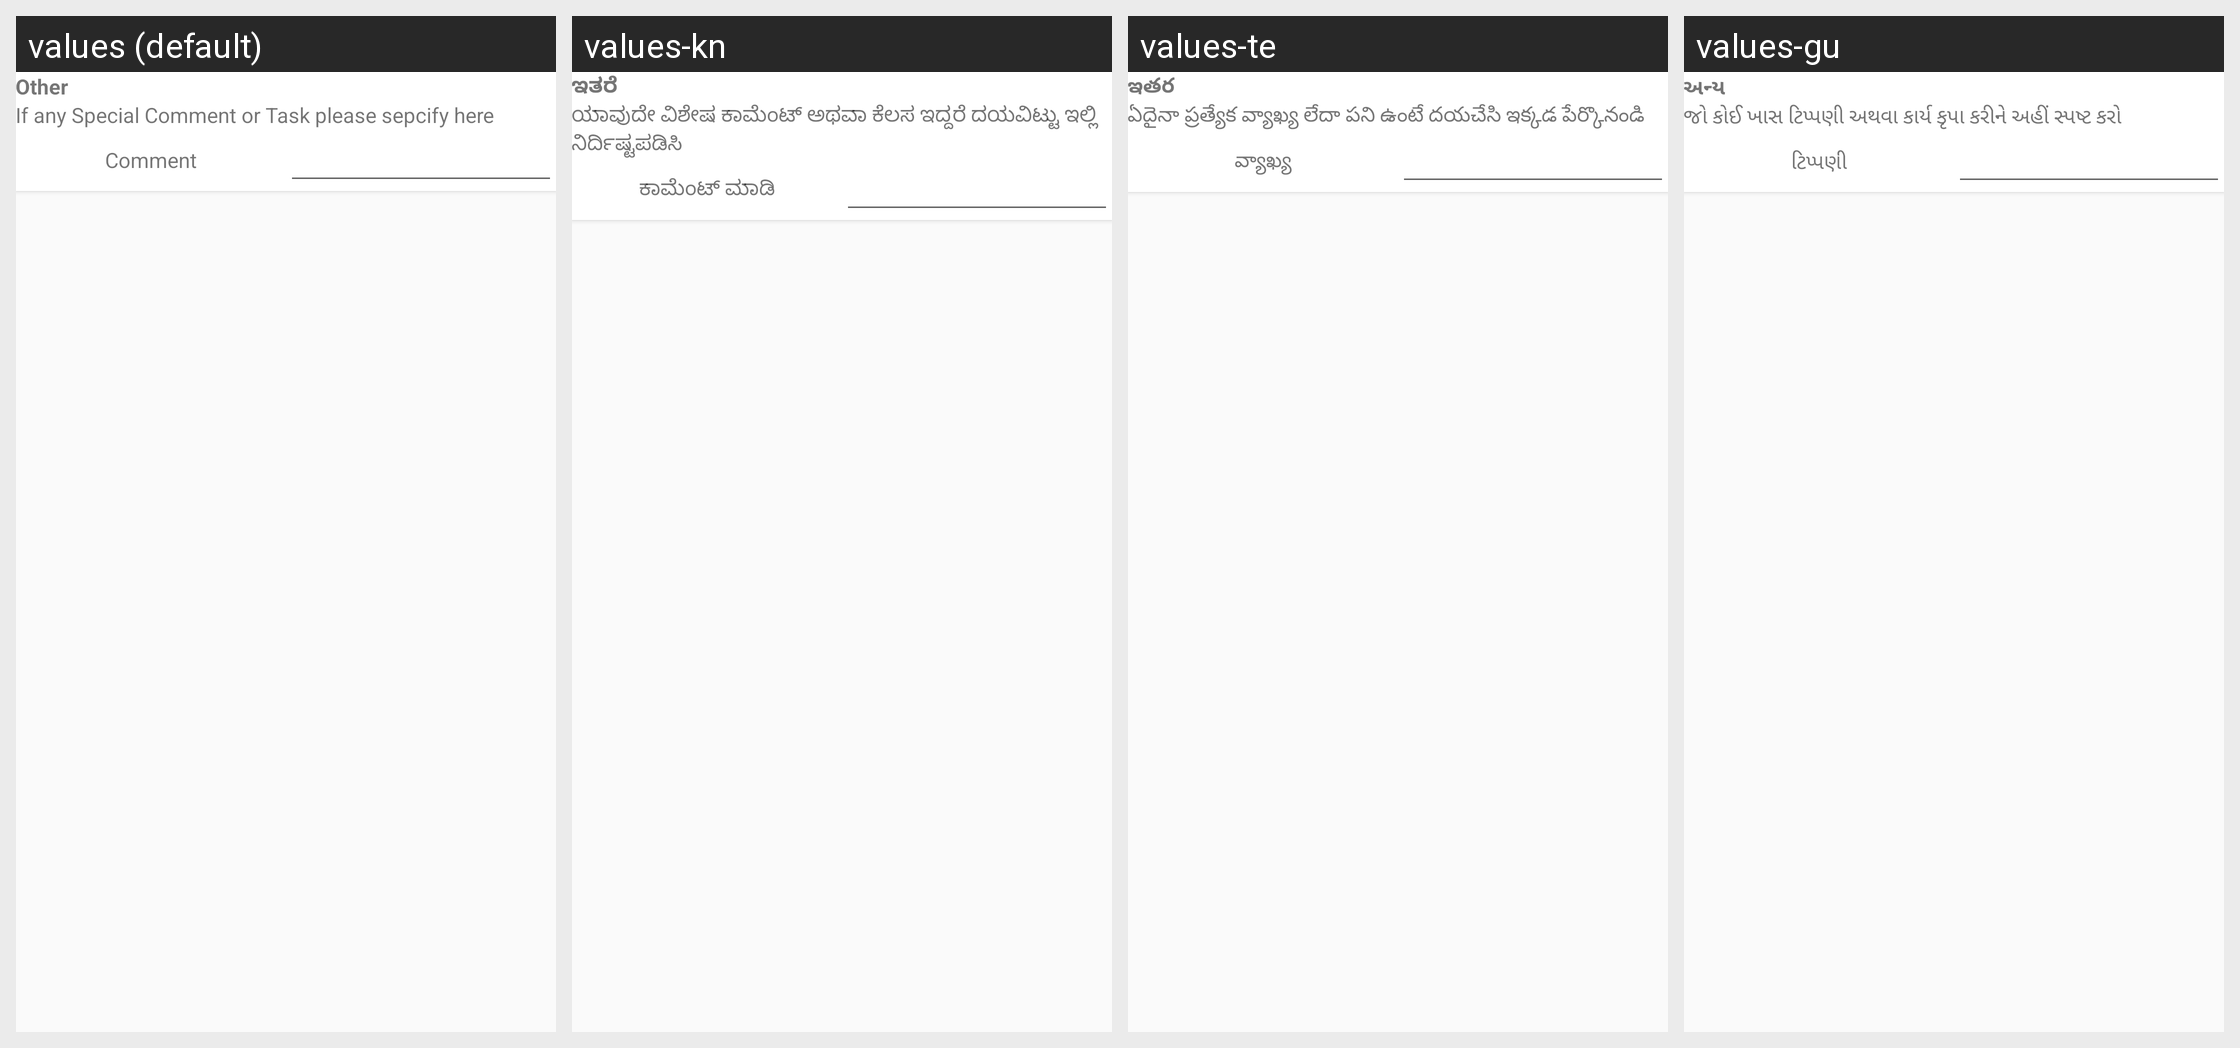

For this localized Android screen grid, give each drawn string resource with its value in every locale shown.
Android screen res/layout/rv_layout_add_visit_other.xml rendered under 4 locales, left to right: values (default), values-kn, values-te, values-gu. Device: Nexus 5 (rendered at 1080×1920; each locale shown at half size, 540×960, under a caption strip naming it); theme AppTheme.
Other locales in the repository, not shown: values-en-rIN, values-fil-rPH, values-hi, values-mr, values-my-rMM, values-phi.
Strings drawn on this screen, with the default value and each locale's value (text and hints the layout hard-codes, and strings that could not be matched under every locale, appear in the picture but are not listed):

other_label
  values: Other
  values-kn: ಇತರೆ
  values-te: ఇతర
  values-gu: અન્ય

visit_other_msg
  values: If any Special Comment or Task please sepcify here
  values-kn: ಯಾವುದೇ ವಿಶೇಷ ಕಾಮೆಂಟ್ ಅಥವಾ ಕೆಲಸ ಇದ್ದರೆ ದಯವಿಟ್ಟು ಇಲ್ಲಿ ನಿರ್ದಿಷ್ಟಪಡಿಸಿ
  values-te: ఏదైనా ప్రత్యేక వ్యాఖ్య లేదా పని ఉంటే దయచేసి ఇక్కడ పేర్కొనండి
  values-gu: જો કોઈ ખાસ ટિપ્પણી અથવા કાર્ય કૃપા કરીને અહીં સ્પષ્ટ કરો

comment_label
  values: Comment
  values-kn: ಕಾಮೆಂಟ್ ಮಾಡಿ
  values-te: వ్యాఖ్య
  values-gu: ટિપ્પણી
